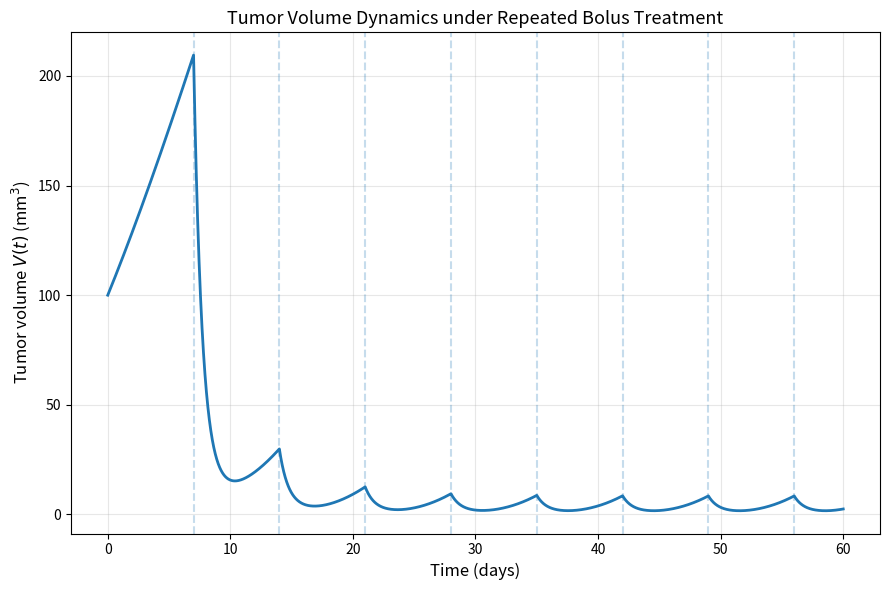
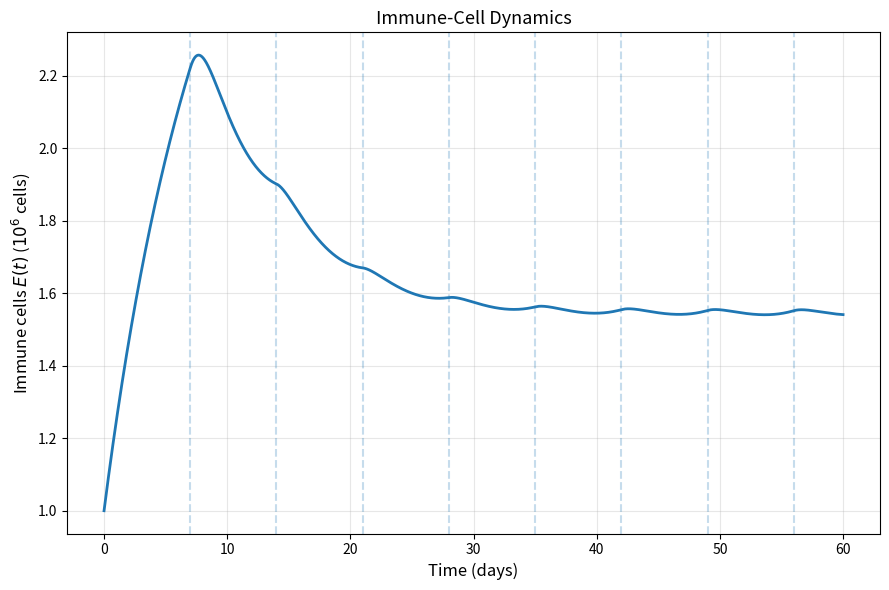
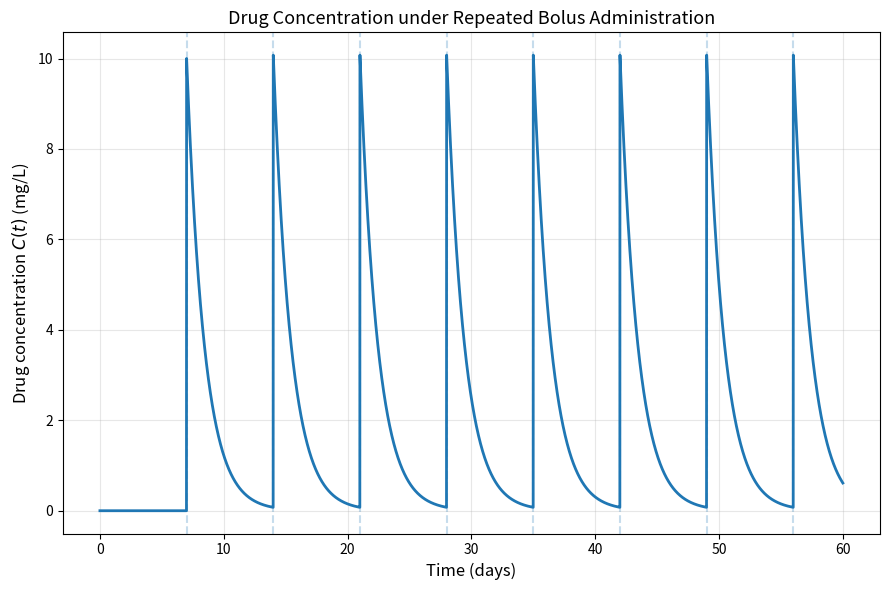

The matplotlib source for these figures, in order: (Note: this script raises an exception after producing the figures.)
# -*- coding: utf-8 -*-
"""RK4.ipynb

Automatically generated by Colab.

Original file is located at
    https://colab.research.google.com/drive/14WnpCgzfuP-3CCa9bV3sVTZ7Qxn6HtQZ
"""

import numpy as np
import pandas as pd
import matplotlib.pyplot as plt

# ============================================================
# 1. PARAMETERS
# ============================================================

a = 0.8
b = 0.02
rho = 0.015
s = 0.3
p = 0.5
h = 200.0
delta = 0.2
k = 0.7

# Drug effect parameters
Emax = 1.5
EC50 = 2.0
n = 2.0

# Initial conditions
V0 = 100.0
E0 = 1.0
C0 = 0.0

# Simulation
T = 60.0
dt = 0.01

# Bolus dose
bolus = 10.0
dose_times = np.arange(7.0, 57.0, 7.0)


# ============================================================
# 2. DRUG EFFECT
# ============================================================

def gamma(C):

    return (Emax * C**n) / (EC50**n + C**n)


# ============================================================
# 3. MODEL EQUATIONS
# ============================================================

def model_rhs(V, E, C):

    dVdt = (
        a * V**(2.0/3.0)
        - b * V
        - rho * E * V
        - gamma(C) * V
    )

    dEdt = (
        s
        + p * V / (V + h)
        - delta * E
    )

    dCdt = -k * C

    return dVdt, dEdt, dCdt


# ============================================================
# 4. RK4 METHOD
# ============================================================

t = np.arange(0, T + dt, dt)

V = np.zeros(len(t))
E = np.zeros(len(t))
C = np.zeros(len(t))

V[0] = V0
E[0] = E0
C[0] = C0


for i in range(len(t) - 1):

    # --------------------------------------------------------
    # Bolus administration at t = 7,14,...,56
    # --------------------------------------------------------

    if np.any(np.isclose(t[i], dose_times, atol=dt/2)):

        C[i] = C[i] + bolus

    # Current values
    V_i = V[i]
    E_i = E[i]
    C_i = C[i]

    # --------------------------------------------------------
    # k1
    # --------------------------------------------------------

    k1V, k1E, k1C = model_rhs(
        V_i,
        E_i,
        C_i
    )

    # --------------------------------------------------------
    # k2
    # --------------------------------------------------------

    k2V, k2E, k2C = model_rhs(
        V_i + 0.5*dt*k1V,
        E_i + 0.5*dt*k1E,
        C_i + 0.5*dt*k1C
    )

    # --------------------------------------------------------
    # k3
    # --------------------------------------------------------

    k3V, k3E, k3C = model_rhs(
        V_i + 0.5*dt*k2V,
        E_i + 0.5*dt*k2E,
        C_i + 0.5*dt*k2C
    )

    # --------------------------------------------------------
    # k4
    # --------------------------------------------------------

    k4V, k4E, k4C = model_rhs(
        V_i + dt*k3V,
        E_i + dt*k3E,
        C_i + dt*k3C
    )

    # --------------------------------------------------------
    # RK4 update
    # --------------------------------------------------------

    V[i+1] = V_i + (
        dt/6.0
    ) * (
        k1V + 2*k2V + 2*k3V + k4V
    )

    E[i+1] = E_i + (
        dt/6.0
    ) * (
        k1E + 2*k2E + 2*k3E + k4E
    )

    C[i+1] = C_i + (
        dt/6.0
    ) * (
        k1C + 2*k2C + 2*k3C + k4C
    )

    # Avoid negative values
    V[i+1] = max(V[i+1], 0)
    E[i+1] = max(E[i+1], 0)
    C[i+1] = max(C[i+1], 0)


# ============================================================
# FIGURE 1 — TUMOR VOLUME
# ============================================================

plt.figure(figsize=(9, 6))

plt.plot(
    t,
    V,
    linewidth=2
)

# Mark treatment times
for td in dose_times:
    plt.axvline(
        td,
        linestyle="--",
        alpha=0.25
    )

plt.xlabel(
    "Time (days)",
    fontsize=12
)

plt.ylabel(
    r"Tumor volume $V(t)$ (mm$^3$)",
    fontsize=12
)

plt.title(
    "Tumor Volume Dynamics under Repeated Bolus Treatment",
    fontsize=13
)

plt.grid(
    True,
    alpha=0.3
)

plt.tight_layout()

plt.savefig(
    "Figure_C1_Tumor_Volume.png",
    dpi=300,
    bbox_inches="tight"
)

plt.show()


# ============================================================
# FIGURE 2 — IMMUNE CELLS
# ============================================================

plt.figure(figsize=(9, 6))

plt.plot(
    t,
    E,
    linewidth=2
)

for td in dose_times:
    plt.axvline(
        td,
        linestyle="--",
        alpha=0.25
    )

plt.xlabel(
    "Time (days)",
    fontsize=12
)

plt.ylabel(
    r"Immune cells $E(t)$ ($10^6$ cells)",
    fontsize=12
)

plt.title(
    "Immune-Cell Dynamics",
    fontsize=13
)

plt.grid(
    True,
    alpha=0.3
)

plt.tight_layout()

plt.savefig(
    "Figure_C2_Immune_Cells.png",
    dpi=300,
    bbox_inches="tight"
)

plt.show()


# ============================================================
# FIGURE 3 — DRUG CONCENTRATION
# ============================================================

plt.figure(figsize=(9, 6))

plt.plot(
    t,
    C,
    linewidth=2
)

# Mark bolus times
for td in dose_times:
    plt.axvline(
        td,
        linestyle="--",
        alpha=0.25
    )

plt.xlabel(
    "Time (days)",
    fontsize=12
)

plt.ylabel(
    r"Drug concentration $C(t)$ (mg/L)",
    fontsize=12
)

plt.title(
    "Drug Concentration under Repeated Bolus Administration",
    fontsize=13
)

plt.grid(
    True,
    alpha=0.3
)

plt.tight_layout()

plt.savefig(
    "Figure_C3_Drug_Concentration.png",
    dpi=300,
    bbox_inches="tight"
)

plt.show()


# ============================================================
# TABLE 3
# ============================================================

report_times = [
    0, 7, 14, 21, 28,
    35, 42, 49, 56, 60
]

results = []

for tt in report_times:

    index = int(round(tt/dt))

    results.append([
        tt,
        V[index],
        E[index],
        C[index]
    ])


Table3 = pd.DataFrame(
    results,
    columns=[
        "Time (days)",
        "Tumor volume V (mm^3)",
        "Immune cells E (10^6 cells)",
        "Drug concentration C (mg/L)"
    ]
)

print("\nTABLE 3")
print("="*80)

print(
    Table3.to_string(
        index=False,
        float_format=lambda x: f"{x:.6f}"
    )
)


# Save Table 3
Table3.to_csv(
    "Table_3_RK4_results.csv",
    index=False
)

Table3.to_excel(
    "Table_3_RK4_results.xlsx",
    index=False
)

print("\nSimulation completed successfully.")
print("Three separate figures have been generated.")
